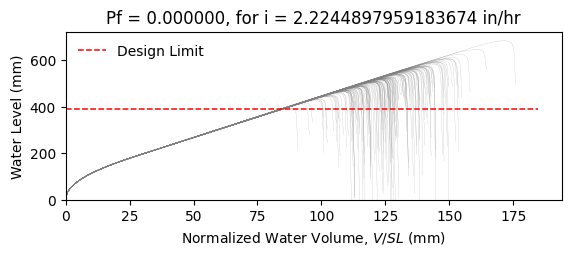

The file beside this chart, header and first rows:
W14X22, L = 360.0 in, slope = 0.020833333333333332 in/in, dead load = 6.944444444444444e-05 kip/in…
zwlim AISC Appendix 2, zwlim DAMP, zwlim Proposed for ASCE 7, zwlim Neglect Ponding, dhnom Denver, dhnom New York, dhnom New Orleans, dh Denver, dh New York, dh New Orleans, dmax
15.16, 15.45, 13.32, 15.16, 0.9515, 0.9515, 0.9515, 0.8619, 0.8619, 0.8619, 22.05, Safe, 
15.16, 15.45, 13.32, 15.16, 0.9515, 0.9515, 0.9515, 0.8619, 0.8619, 0.8619, 19.26, Safe, 
15.16, 15.45, 13.32, 15.16, 0.9515, 0.9515, 0.9515, 0.8619, 0.8619, 0.8619, 18.53, Safe, 
15.16, 15.45, 13.32, 15.16, 0.9515, 0.9515, 0.9515, 0.8619, 0.8619, 0.8619, 21.76, Safe, 
15.16, 15.45, 13.32, 15.16, 0.9515, 0.9515, 0.9515, 0.8619, 0.8619, 0.8619, 18.27, Safe, 
15.16, 15.45, 13.32, 15.16, 0.9515, 0.9515, 0.9515, 0.8619, 0.8619, 0.8619, 26.92, Safe, 
15.16, 15.45, 13.32, 15.16, 0.9515, 0.9515, 0.9515, 0.8619, 0.8619, 0.8619, 20.34, Safe, 
15.16, 15.45, 13.32, 15.16, 0.9515, 0.9515, 0.9515, 0.8619, 0.8619, 0.8619, 18.45, Safe, 
15.16, 15.45, 13.32, 15.16, 0.9515, 0.9515, 0.9515, 0.8619, 0.8619, 0.8619, 21.26, Safe, 
15.16, 15.45, 13.32, 15.16, 0.9515, 0.9515, 0.9515, 0.8619, 0.8619, 0.8619, 19.98, Safe, 
15.16, 15.45, 13.32, 15.16, 0.9515, 0.9515, 0.9515, 0.8619, 0.8619, 0.8619, 17.63, Safe, 
15.16, 15.45, 13.32, 15.16, 0.9515, 0.9515, 0.9515, 0.8619, 0.8619, 0.8619, 17.02, Safe, 
15.16, 15.45, 13.32, 15.16, 0.9515, 0.9515, 0.9515, 0.8619, 0.8619, 0.8619, 21.46, Safe, 
15.16, 15.45, 13.32, 15.16, 0.9515, 0.9515, 0.9515, 0.8619, 0.8619, 0.8619, 18.86, Safe, 
15.16, 15.45, 13.32, 15.16, 0.9515, 0.9515, 0.9515, 0.8619, 0.8619, 0.8619, 21.86, Safe, 
15.16, 15.45, 13.32, 15.16, 0.9515, 0.9515, 0.9515, 0.8619, 0.8619, 0.8619, 19.85, Safe, 
15.16, 15.45, 13.32, 15.16, 0.9515, 0.9515, 0.9515, 0.8619, 0.8619, 0.8619, 20.52, Safe, 
15.16, 15.45, 13.32, 15.16, 0.9515, 0.9515, 0.9515, 0.8619, 0.8619, 0.8619, 22.45, Safe, 
15.16, 15.45, 13.32, 15.16, 0.9515, 0.9515, 0.9515, 0.8619, 0.8619, 0.8619, 18.39, Safe, 
15.16, 15.45, 13.32, 15.16, 0.9515, 0.9515, 0.9515, 0.8619, 0.8619, 0.8619, 19.33, Safe, 
15.16, 15.45, 13.32, 15.16, 0.9515, 0.9515, 0.9515, 0.8619, 0.8619, 0.8619, 18.3, Safe, 
15.16, 15.45, 13.32, 15.16, 0.9515, 0.9515, 0.9515, 0.8619, 0.8619, 0.8619, 21.69, Safe, 
15.16, 15.45, 13.32, 15.16, 0.9515, 0.9515, 0.9515, 0.8619, 0.8619, 0.8619, 22.57, Safe, 
15.16, 15.45, 13.32, 15.16, 0.9515, 0.9515, 0.9515, 0.8619, 0.8619, 0.8619, 20.09, Safe, 
15.16, 15.45, 13.32, 15.16, 0.9515, 0.9515, 0.9515, 0.8619, 0.8619, 0.8619, 19.21, Safe, 
15.16, 15.45, 13.32, 15.16, 0.9515, 0.9515, 0.9515, 0.8619, 0.8619, 0.8619, 16.95, Safe, 
15.16, 15.45, 13.32, 15.16, 0.9515, 0.9515, 0.9515, 0.8619, 0.8619, 0.8619, 21.16, Safe, 
15.16, 15.45, 13.32, 15.16, 0.9515, 0.9515, 0.9515, 0.8619, 0.8619, 0.8619, 20.85, Safe, 
15.16, 15.45, 13.32, 15.16, 0.9515, 0.9515, 0.9515, 0.8619, 0.8619, 0.8619, 18.47, Safe, 
15.16, 15.45, 13.32, 15.16, 0.9515, 0.9515, 0.9515, 0.8619, 0.8619, 0.8619, 23.29, Safe, 
15.16, 15.45, 13.32, 15.16, 0.9515, 0.9515, 0.9515, 0.8619, 0.8619, 0.8619, 20.46, Safe, 
15.16, 15.45, 13.32, 15.16, 0.9515, 0.9515, 0.9515, 0.8619, 0.8619, 0.8619, 21.19, Safe, 
15.16, 15.45, 13.32, 15.16, 0.9515, 0.9515, 0.9515, 0.8619, 0.8619, 0.8619, 19.02, Safe, 
15.16, 15.45, 13.32, 15.16, 0.9515, 0.9515, 0.9515, 0.8619, 0.8619, 0.8619, 22.61, Safe, 
15.16, 15.45, 13.32, 15.16, 0.9515, 0.9515, 0.9515, 0.8619, 0.8619, 0.8619, 21.51, Safe, 
15.16, 15.45, 13.32, 15.16, 0.9515, 0.9515, 0.9515, 0.8619, 0.8619, 0.8619, 18.4, Safe, 
15.16, 15.45, 13.32, 15.16, 0.9515, 0.9515, 0.9515, 0.8619, 0.8619, 0.8619, 20.82, Safe, 
15.16, 15.45, 13.32, 15.16, 0.9515, 0.9515, 0.9515, 0.8619, 0.8619, 0.8619, 21.17, Safe, 
15.16, 15.45, 13.32, 15.16, 0.9515, 0.9515, 0.9515, 0.8619, 0.8619, 0.8619, 22.05, Safe, 
15.16, 15.45, 13.32, 15.16, 0.9515, 0.9515, 0.9515, 0.8619, 0.8619, 0.8619, 17.82, Safe, 
15.16, 15.45, 13.32, 15.16, 0.9515, 0.9515, 0.9515, 0.8619, 0.8619, 0.8619, 22.52, Safe, 
15.16, 15.45, 13.32, 15.16, 0.9515, 0.9515, 0.9515, 0.8619, 0.8619, 0.8619, 19.04, Safe, 
15.16, 15.45, 13.32, 15.16, 0.9515, 0.9515, 0.9515, 0.8619, 0.8619, 0.8619, 19.99, Safe, 
15.16, 15.45, 13.32, 15.16, 0.9515, 0.9515, 0.9515, 0.8619, 0.8619, 0.8619, 19.51, Safe, 
15.16, 15.45, 13.32, 15.16, 0.9515, 0.9515, 0.9515, 0.8619, 0.8619, 0.8619, 22.26, Safe, 
15.16, 15.45, 13.32, 15.16, 0.9515, 0.9515, 0.9515, 0.8619, 0.8619, 0.8619, 17.42, Safe, 
15.16, 15.45, 13.32, 15.16, 0.9515, 0.9515, 0.9515, 0.8619, 0.8619, 0.8619, 20.33, Safe, 
15.16, 15.45, 13.32, 15.16, 0.9515, 0.9515, 0.9515, 0.8619, 0.8619, 0.8619, 19.02, Safe, 
15.16, 15.45, 13.32, 15.16, 0.9515, 0.9515, 0.9515, 0.8619, 0.8619, 0.8619, 20.39, Safe, 
15.16, 15.45, 13.32, 15.16, 0.9515, 0.9515, 0.9515, 0.8619, 0.8619, 0.8619, 18.59, Safe, 
15.16, 15.45, 13.32, 15.16, 0.9515, 0.9515, 0.9515, 0.8619, 0.8619, 0.8619, 21.72, Safe, 
15.16, 15.45, 13.32, 15.16, 0.9515, 0.9515, 0.9515, 0.8619, 0.8619, 0.8619, 16.33, Safe, 
15.16, 15.45, 13.32, 15.16, 0.9515, 0.9515, 0.9515, 0.8619, 0.8619, 0.8619, 20.44, Safe, 
15.16, 15.45, 13.32, 15.16, 0.9515, 0.9515, 0.9515, 0.8619, 0.8619, 0.8619, 19.01, Safe, 
15.16, 15.45, 13.32, 15.16, 0.9515, 0.9515, 0.9515, 0.8619, 0.8619, 0.8619, 23.17, Safe, 
15.16, 15.45, 13.32, 15.16, 0.9515, 0.9515, 0.9515, 0.8619, 0.8619, 0.8619, 18.91, Safe, 
15.16, 15.45, 13.32, 15.16, 0.9515, 0.9515, 0.9515, 0.8619, 0.8619, 0.8619, 20, Safe, 
15.16, 15.45, 13.32, 15.16, 0.9515, 0.9515, 0.9515, 0.8619, 0.8619, 0.8619, 18.87, Safe, 
15.16, 15.45, 13.32, 15.16, 0.9515, 0.9515, 0.9515, 0.8619, 0.8619, 0.8619, 17.1, Safe, 
... 142 more rows
